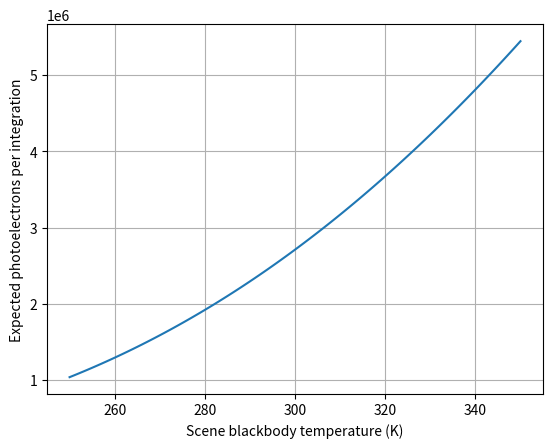

Reproduce this figure in Python.
"""Illustrative infrared pixel photon/electron budget for a blackbody scene.
Requires: numpy, matplotlib. Uniform passband and no stray-light contribution.
"""
import numpy as np
import matplotlib.pyplot as plt

h, c, kb = 6.62607015e-34, 299792458.0, 1.380649e-23
wavelength = np.linspace(8e-6, 12e-6, 801)
area = 0.005                # optical collecting area, m^2
pixel_solid_angle = 1e-10   # sr, idealized
throughput = 0.40
quantum_efficiency = 0.70
integration_time = 0.010    # s
dark_electrons = 100.0
read_noise_e = 20.0

def spectral_radiance(temp_kelvin):
    exponent = h*c/(wavelength*kb*temp_kelvin)
    return 2*h*c*c / wavelength**5 / np.expm1(exponent)

def electron_budget(temp_kelvin):
    photon_rate_density = (spectral_radiance(temp_kelvin) * area
                           * pixel_solid_angle * throughput
                           * wavelength / (h*c))
    photon_rate = np.trapezoid(photon_rate_density, wavelength)
    electrons = photon_rate * quantum_efficiency * integration_time
    snr = electrons / np.sqrt(electrons + dark_electrons + read_noise_e**2)
    return electrons, snr

temps = np.linspace(250, 350, 101)
electron_counts, snr = np.array([electron_budget(temp) for temp in temps]).T
for temp in (260, 300, 340):
    n, value = electron_budget(temp)
    print(f"{temp:.0f} K: {n:,.0f} electrons / integration; SNR={value:.1f}")
print("Check detector full-well limits before using these results in a design.")
fig, ax = plt.subplots()
ax.plot(temps, electron_counts)
ax.set(xlabel="Scene blackbody temperature (K)",
       ylabel="Expected photoelectrons per integration")
ax.grid(True)
plt.show()
